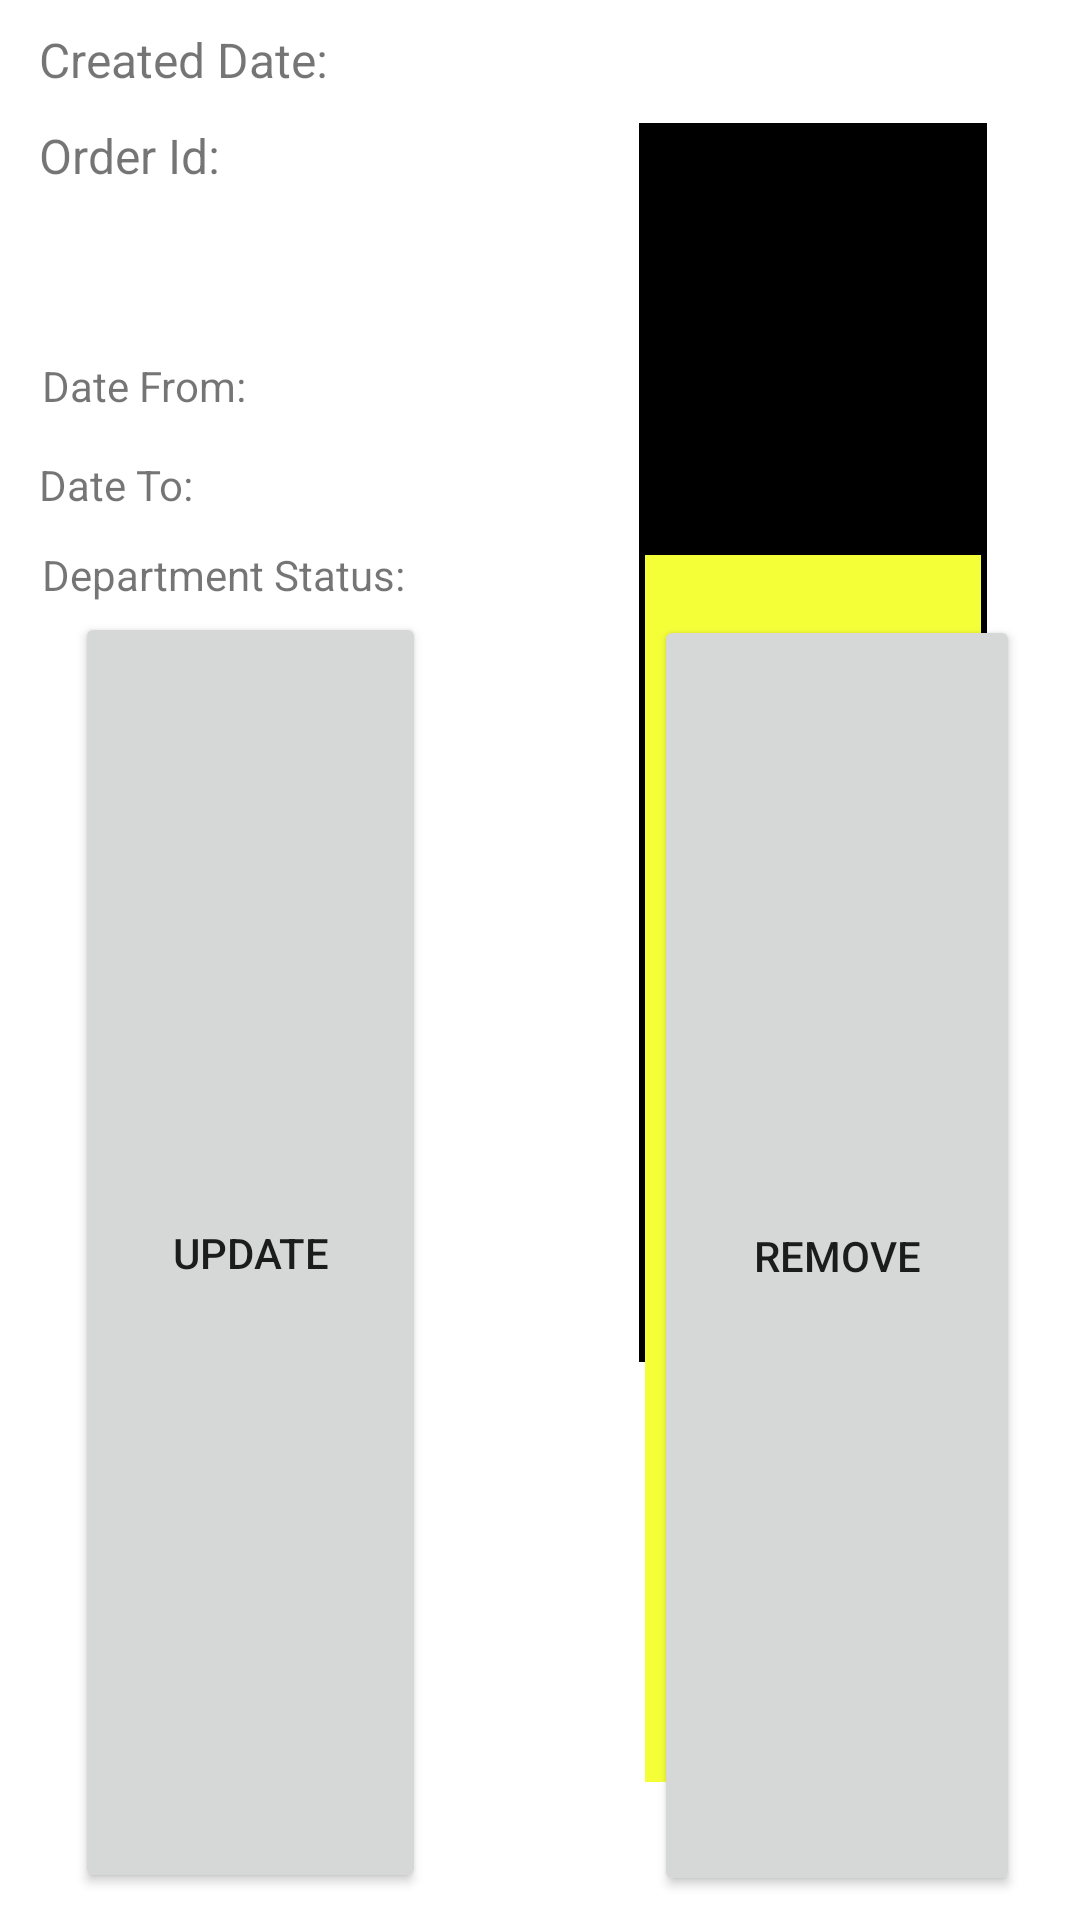

This screen was rendered from an Android layout file. Write that file and the resources it references.
<!-- AndroidManifest.xml: application theme Theme.Applicationmobile -->
<!-- res/layout/oder_list_item.xml -->
<?xml version="1.0" encoding="utf-8"?>
<RelativeLayout xmlns:android="http://schemas.android.com/apk/res/android"
    xmlns:app="http://schemas.android.com/apk/res-auto"
    android:id="@+id/relativeLayout"
    android:layout_width="match_parent"
    android:layout_height="250dp"
    android:layout_margin="10dp"
    android:background="@drawable/recycle_view_bg"
    >


    <TextView
        android:id="@+id/text_1"
        android:layout_width="wrap_content"
        android:layout_height="wrap_content"
        android:layout_alignParentStart="true"
        android:layout_alignParentTop="true"
        android:layout_alignParentEnd="true"
        android:layout_alignParentBottom="true"
        android:layout_marginStart="13dp"
        android:layout_marginTop="41dp"
        android:layout_marginEnd="201dp"
        android:layout_marginBottom="181dp"
        android:text="@string/order_id"
        android:textSize="16sp" />

    <TextView
        android:id="@+id/text_2"
        android:layout_width="wrap_content"
        android:layout_height="25dp"
        android:layout_alignParentStart="true"
        android:layout_alignParentTop="true"
        android:layout_alignParentEnd="true"
        android:layout_alignParentBottom="true"
        android:layout_marginStart="13dp"
        android:layout_marginTop="9dp"
        android:layout_marginEnd="213dp"
        android:layout_marginBottom="215dp"
        android:text="@string/created_date"
        android:textSize="16sp" />

    <TextView
        android:id="@+id/View_1"
        android:layout_width="wrap_content"
        android:layout_height="25dp"
        android:layout_alignParentStart="true"
        android:layout_alignParentTop="true"
        android:layout_alignParentEnd="true"
        android:layout_alignParentBottom="true"
        android:layout_marginStart="210dp"
        android:layout_marginTop="9dp"
        android:layout_marginEnd="17dp"
        android:layout_marginBottom="212dp"
        android:textSize="16sp" />

    <TextView
        android:id="@+id/View_2"
        android:layout_width="wrap_content"
        android:layout_height="wrap_content"
        android:layout_alignParentStart="true"
        android:layout_alignParentTop="true"
        android:layout_alignParentEnd="true"
        android:layout_alignParentBottom="true"
        android:layout_marginStart="213dp"
        android:layout_marginTop="41dp"
        android:layout_marginEnd="31dp"
        android:layout_marginBottom="186dp"
        android:background="@color/black"
        android:textAlignment="center"
        android:textColor="#FFFDFD"
        android:textSize="16sp" />

    <TextView
        android:id="@+id/View_3"
        android:layout_width="wrap_content"
        android:layout_height="25dp"
        android:layout_alignParentStart="true"
        android:layout_alignParentTop="true"
        android:layout_alignParentEnd="true"
        android:layout_alignParentBottom="true"
        android:layout_marginStart="16dp"
        android:layout_marginTop="91dp"
        android:layout_marginEnd="198dp"
        android:layout_marginBottom="128dp" />

    <TextView
        android:id="@+id/text_3"
        android:layout_width="wrap_content"
        android:layout_height="31dp"
        android:layout_alignParentStart="true"
        android:layout_alignParentTop="true"
        android:layout_alignParentEnd="true"
        android:layout_alignParentBottom="true"
        android:layout_marginStart="14dp"
        android:layout_marginTop="119dp"
        android:layout_marginEnd="210dp"
        android:layout_marginBottom="100dp"
        android:text="@string/date_from" />

    <TextView
        android:id="@+id/text_4"
        android:layout_width="wrap_content"
        android:layout_height="29dp"
        android:layout_alignParentStart="true"
        android:layout_alignParentTop="true"
        android:layout_alignParentEnd="true"
        android:layout_alignParentBottom="true"
        android:layout_marginStart="13dp"
        android:layout_marginTop="152dp"
        android:layout_marginEnd="209dp"
        android:layout_marginBottom="69dp"
        android:text="@string/date_to" />

    <TextView
        android:id="@+id/text_5"
        android:layout_width="225dp"
        android:layout_height="25dp"
        android:layout_alignParentStart="true"
        android:layout_alignParentTop="true"
        android:layout_alignParentEnd="true"
        android:layout_alignParentBottom="true"
        android:layout_marginStart="14dp"
        android:layout_marginTop="182dp"
        android:layout_marginEnd="164dp"
        android:layout_marginBottom="37dp"
        android:text="@string/dep_status" />

    <TextView
        android:id="@+id/View_4"
        android:layout_width="wrap_content"
        android:layout_height="32dp"
        android:layout_alignParentStart="true"
        android:layout_alignParentTop="true"
        android:layout_alignParentEnd="true"
        android:layout_alignParentBottom="true"
        android:layout_marginStart="211dp"
        android:layout_marginTop="90dp"
        android:layout_marginEnd="11dp"
        android:layout_marginBottom="128dp" />

    <TextView
        android:id="@+id/View_5"
        android:layout_width="wrap_content"
        android:layout_height="25dp"
        android:layout_alignParentStart="true"
        android:layout_alignParentTop="true"
        android:layout_alignParentEnd="true"
        android:layout_alignParentBottom="true"
        android:layout_marginStart="213dp"
        android:layout_marginTop="121dp"
        android:layout_marginEnd="9dp"
        android:layout_marginBottom="102dp" />

    <TextView
        android:id="@+id/View_6"
        android:layout_width="wrap_content"
        android:layout_height="25dp"
        android:layout_alignParentStart="true"
        android:layout_alignParentTop="true"
        android:layout_alignParentEnd="true"
        android:layout_alignParentBottom="true"
        android:layout_marginStart="214dp"
        android:layout_marginTop="153dp"
        android:layout_marginEnd="24dp"
        android:layout_marginBottom="72dp" />

    <TextView
        android:id="@+id/View_7"
        android:layout_width="144dp"
        android:layout_height="19dp"
        android:layout_alignParentStart="true"
        android:layout_alignParentTop="true"
        android:layout_alignParentEnd="true"
        android:layout_alignParentBottom="true"
        android:layout_marginStart="215dp"
        android:layout_marginTop="185dp"
        android:layout_marginEnd="33dp"
        android:layout_marginBottom="46dp"
        android:background="#f5ff38"
        android:textAlignment="center"
        android:textColor="#0B0A0A" />

    <Button
        android:id="@+id/button_update"
        android:layout_width="wrap_content"
        android:layout_height="37dp"
        android:layout_alignParentStart="true"

        android:layout_alignParentTop="true"
        android:layout_alignParentEnd="true"
        android:layout_alignParentBottom="true"
        android:layout_marginStart="25dp"
        android:layout_marginTop="204dp"
        android:layout_marginEnd="218dp"
        android:layout_marginBottom="9dp"
        android:text="@string/edit" />

    <Button
        android:id="@+id/button_delete"
        android:layout_width="wrap_content"
        android:layout_height="37dp"
        android:layout_alignParentStart="true"

        android:layout_alignParentTop="true"
        android:layout_alignParentEnd="true"
        android:layout_alignParentBottom="true"
        android:layout_marginStart="218dp"
        android:layout_marginTop="205dp"
        android:layout_marginEnd="20dp"
        android:layout_marginBottom="8dp"
        android:text="@string/delete" />

</RelativeLayout>
<!-- resources referenced by this layout -->
<resources>
  <color name="black">#FF000000</color>
  <string name="created_date">Created Date:</string>
  <string name="date_from">Date From:</string>
  <string name="date_to">Date To:</string>
  <string name="delete">Remove</string>
  <string name="dep_status">Department Status:</string>
  <string name="edit">Update</string>
  <string name="order_id">Order Id:</string>
  <style name="Theme.Applicationmobile" parent="Theme.MaterialComponents.DayNight.NoActionBar">
          
          <item name="colorPrimary">#757474</item>   
          <item name="colorPrimaryVariant">@color/purple_700</item>
          <item name="colorOnPrimary">@color/white</item>
          
          <item name="colorSecondary">@color/teal_200</item>
          <item name="colorSecondaryVariant">@color/teal_700</item>
          <item name="colorOnSecondary">@color/black</item>
          
          <item name="android:statusBarColor" tools:targetApi="l">?attr/colorPrimaryVariant</item>
          
              <item name="colorAccent">@android:color/white</item>
  
      </style>
  <color name="purple_700">#FF3700B3</color>
  <color name="white">#FFFFFFFF</color>
  <color name="teal_200">#FF03DAC5</color>
  <color name="teal_700">#FF018786</color>
</resources>
